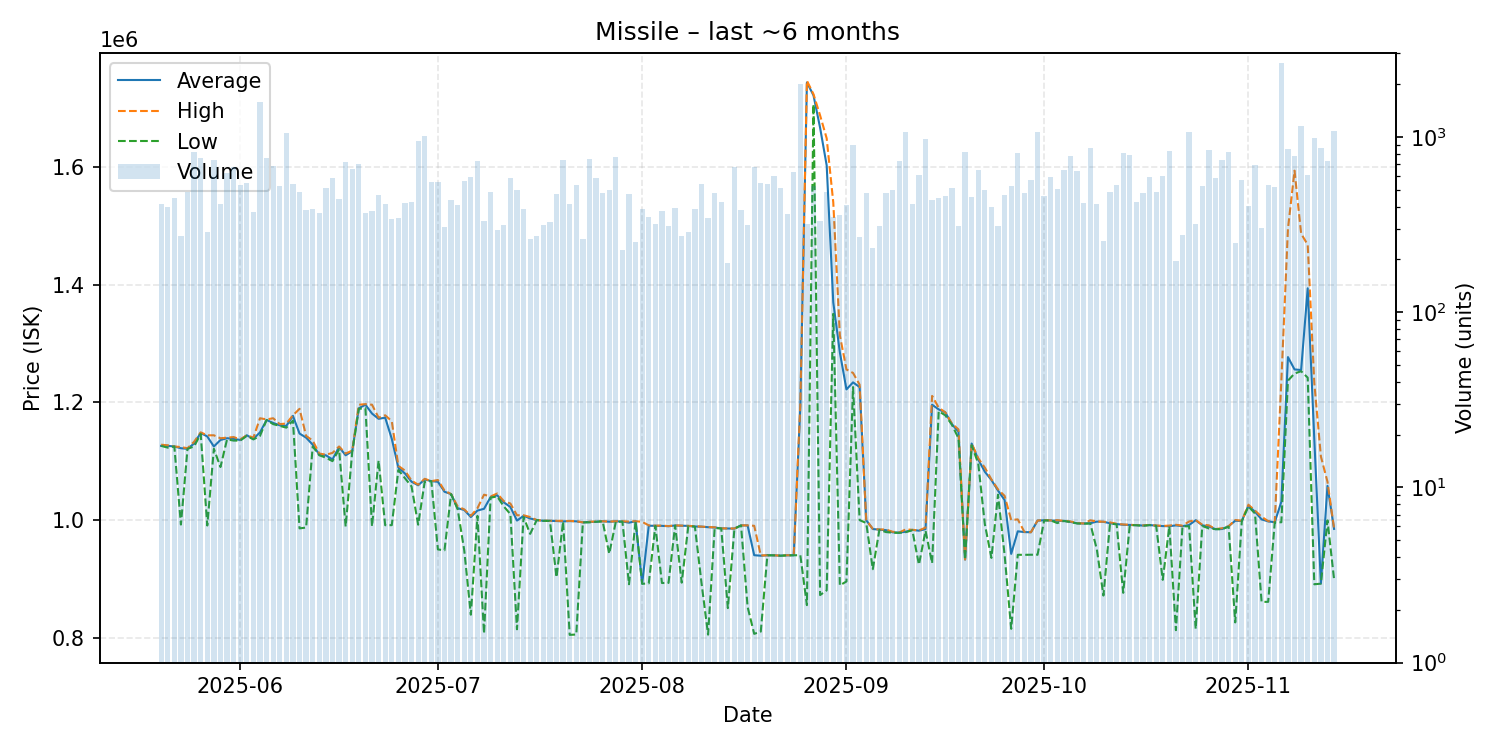

The file beside this chart, header and first rows:
date, average, highest, lowest, order_count, volume
2025-05-20, 1126000, 1128000, 1126000, 181, 416
2025-05-21, 1126000, 1127000, 1123000, 177, 400
2025-05-22, 1125000, 1125000, 1125000, 135, 451
2025-05-23, 1122000, 1124000, 992200, 157, 273
2025-05-24, 1121000, 1122000, 1121000, 218, 488
2025-05-25, 1130000, 1133000, 1125000, 295, 816
2025-05-26, 1148000, 1149000, 1146500, 231, 759
2025-05-27, 1142000, 1144000, 990600, 143, 287
2025-05-28, 1125000, 1144000, 1121000, 197, 735
2025-05-29, 1136000, 1139000, 1090000, 219, 414
2025-05-30, 1139000, 1140000, 1137000, 180, 625
2025-05-31, 1138000, 1141000, 1135000, 207, 671
2025-06-01, 1136000, 1137000, 1135000, 222, 531
2025-06-02, 1144000, 1144000, 1143000, 193, 549
2025-06-03, 1138000, 1140000, 1137000, 190, 373
2025-06-04, 1149000, 1173000, 1143000, 191, 1573
2025-06-05, 1170000, 1171000, 1170000, 227, 758
2025-06-06, 1165000, 1173000, 1163000, 194, 687
2025-06-07, 1161000, 1163000, 1160000, 228, 523
2025-06-08, 1160000, 1164000, 1157000, 278, 1053
2025-06-09, 1177000, 1178000, 1169000, 176, 540
2025-06-10, 1147000, 1189000, 985700, 148, 485
2025-06-11, 1140000, 1143000, 987100, 160, 382
2025-06-12, 1128000, 1135000, 1125000, 158, 386
2025-06-13, 1111000, 1113000, 1110000, 157, 370
2025-06-14, 1110000, 1111000, 1106000, 190, 508
2025-06-15, 1103000, 1114000, 1100000, 214, 583
2025-06-16, 1124000, 1125000, 1120000, 195, 440
2025-06-17, 1110000, 1113000, 988900, 284, 724
2025-06-18, 1117000, 1118000, 1116000, 273, 656
2025-06-19, 1190000, 1196000, 1189000, 206, 701
2025-06-20, 1196000, 1197000, 1190000, 171, 370
2025-06-21, 1181000, 1196000, 989200, 209, 377
2025-06-22, 1172000, 1174000, 1101000, 206, 465
2025-06-23, 1174000, 1178000, 991100, 168, 413
2025-06-24, 1138000, 1168000, 991200, 176, 340
2025-06-25, 1089000, 1092000, 1085000, 143, 345
2025-06-26, 1079000, 1084000, 1071000, 165, 418
2025-06-27, 1065000, 1067000, 1057000, 168, 428
2025-06-28, 1059000, 1060000, 992000, 194, 942
2025-06-29, 1069000, 1070000, 1065000, 182, 1008
2025-06-30, 1066000, 1066000, 1066000, 188, 551
2025-07-01, 1065000, 1068000, 949800, 176, 554
2025-07-02, 1048000, 1050000, 948500, 142, 306
2025-07-03, 1044000, 1044000, 1044000, 180, 435
2025-07-04, 1020000, 1023000, 1018000, 155, 408
2025-07-05, 1017000, 1018000, 948100, 215, 560
2025-07-06, 1005000, 1007000, 838900, 241, 591
2025-07-07, 1016000, 1020000, 1007000, 213, 730
2025-07-08, 1019000, 1043000, 806800, 167, 331
2025-07-09, 1039000, 1040000, 1038000, 166, 483
2025-07-10, 1042000, 1045000, 1040000, 137, 294
2025-07-11, 1030000, 1032000, 1023000, 178, 313
2025-07-12, 1022000, 1028000, 1010000, 180, 581
2025-07-13, 999000, 1008000, 814100, 168, 496
2025-07-14, 1007000, 1008000, 1005000, 161, 386
2025-07-15, 1002500, 1005000, 976350, 141, 260
2025-07-16, 999900, 999900, 999800, 153, 272
2025-07-17, 998600, 998700, 998500, 154, 314
2025-07-18, 998600, 998700, 998400, 139, 325
... 119 more rows
